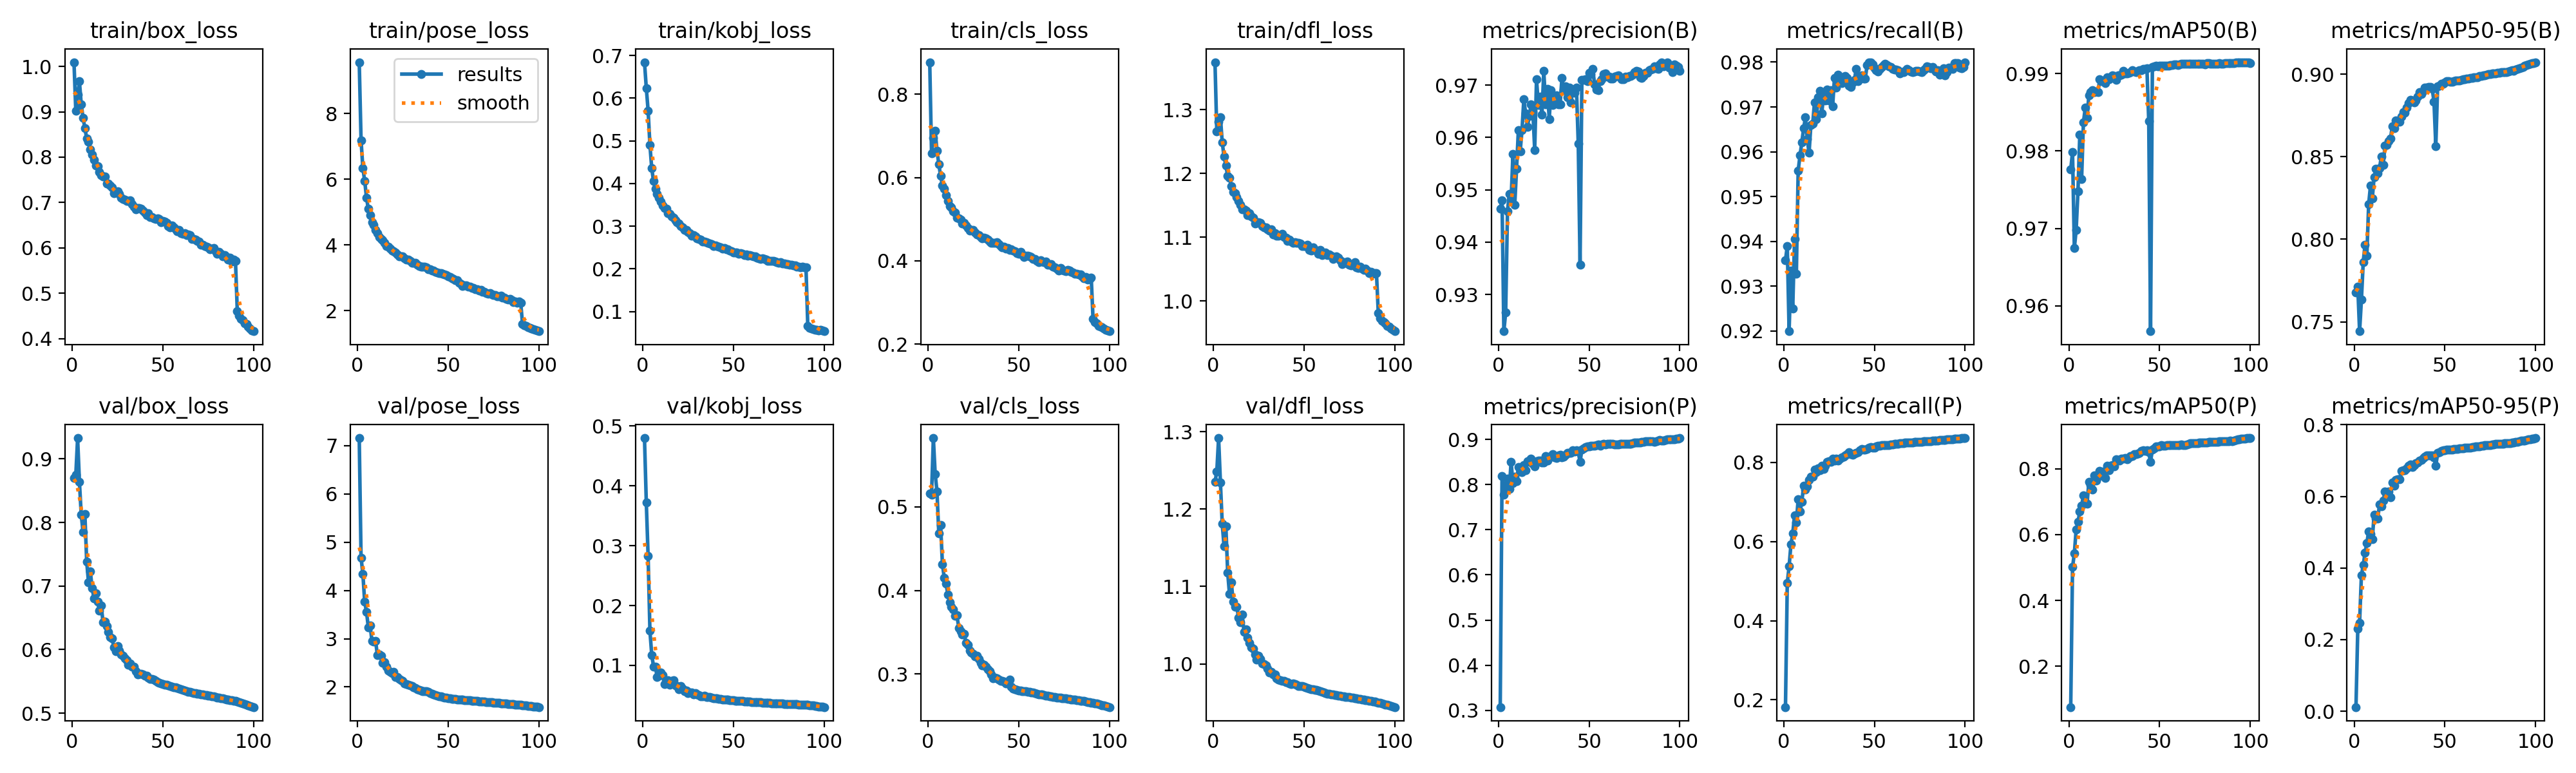

The table this chart was drawn from, first rows:
epoch, time, train/box_loss, train/pose_loss, train/kobj_loss, train/cls_loss, train/dfl_loss, metrics/precision(B), metrics/recall(B), metrics/mAP50(B), metrics/mAP50-95(B), metrics/precision(P), metrics/recall(P), metrics/mAP50(P), metrics/mAP50-95(P), val/box_loss, val/pose_loss, val/kobj_loss, val/cls_loss, val/dfl_loss, lr/pg0, lr/pg1, lr/pg2
1, 137.7, 1.009, 9.559, 0.6843, 0.8768, 1.374, 0.9464, 0.9358, 0.9776, 0.7679, 0.3074, 0.1816, 0.0757, 0.0116, 0.8705, 7.155, 0.4797, 0.5157, 1.235, 0.00333, 0.00333, 0.00333
2, 262.6, 0.9016, 7.189, 0.6239, 0.6575, 1.266, 0.948, 0.939, 0.9799, 0.7712, 0.8184, 0.4956, 0.5009, 0.2305, 0.8749, 4.68, 0.3723, 0.5147, 1.248, 0.006598, 0.006598, 0.006598
3, 379.6, 0.9376, 6.337, 0.5711, 0.6946, 1.281, 0.923, 0.92, 0.9675, 0.7443, 0.7779, 0.5372, 0.5429, 0.2473, 0.9328, 4.346, 0.2824, 0.5823, 1.292, 0.009799, 0.009799, 0.009799
4, 498.8, 0.9668, 5.955, 0.4899, 0.7123, 1.288, 0.9266, 0.9335, 0.9698, 0.7634, 0.798, 0.5925, 0.6151, 0.3797, 0.8637, 3.765, 0.1576, 0.5393, 1.235, 0.009703, 0.009703, 0.009703
5, 616.2, 0.9163, 5.444, 0.4355, 0.6642, 1.249, 0.9459, 0.925, 0.9748, 0.7862, 0.8128, 0.6202, 0.6381, 0.4078, 0.8118, 3.56, 0.1174, 0.5185, 1.181, 0.009604, 0.009604, 0.009604
6, 733.2, 0.8863, 5.095, 0.4052, 0.632, 1.227, 0.9492, 0.9405, 0.9821, 0.7968, 0.7898, 0.6662, 0.6697, 0.443, 0.785, 3.238, 0.09835, 0.4681, 1.152, 0.009505, 0.009505, 0.009505
7, 851.2, 0.8642, 4.9, 0.3872, 0.6036, 1.212, 0.9481, 0.9328, 0.9764, 0.7901, 0.8504, 0.6488, 0.6882, 0.4697, 0.8135, 3.274, 0.09828, 0.4781, 1.178, 0.009406, 0.009406, 0.009406
8, 967.2, 0.8412, 4.701, 0.3757, 0.5814, 1.196, 0.9568, 0.9558, 0.9837, 0.8212, 0.8025, 0.7072, 0.7185, 0.5029, 0.7383, 2.954, 0.08019, 0.4314, 1.118, 0.009307, 0.009307, 0.009307
9, 1089, 0.834, 4.606, 0.3666, 0.5728, 1.193, 0.9472, 0.9592, 0.9856, 0.8324, 0.8171, 0.6757, 0.6973, 0.4955, 0.7062, 2.94, 0.08308, 0.4152, 1.09, 0.009208, 0.009208, 0.009208
10, 1207, 0.8172, 4.465, 0.3579, 0.5569, 1.18, 0.954, 0.9621, 0.9842, 0.8248, 0.807, 0.7003, 0.6931, 0.4814, 0.7233, 2.958, 0.08819, 0.4081, 1.106, 0.009109, 0.009109, 0.009109
11, 1326, 0.805, 4.353, 0.3489, 0.5435, 1.171, 0.9614, 0.9652, 0.9872, 0.8376, 0.8385, 0.7409, 0.7596, 0.5486, 0.6967, 2.658, 0.08348, 0.3949, 1.081, 0.00901, 0.00901, 0.00901
12, 1445, 0.7941, 4.25, 0.3429, 0.532, 1.168, 0.9574, 0.9677, 0.9876, 0.8426, 0.8349, 0.732, 0.7501, 0.5384, 0.6807, 2.675, 0.06835, 0.3859, 1.074, 0.008911, 0.008911, 0.008911
13, 1561, 0.7819, 4.184, 0.3414, 0.5277, 1.163, 0.9614, 0.9628, 0.9878, 0.8398, 0.8273, 0.739, 0.7364, 0.5375, 0.689, 2.644, 0.07128, 0.3805, 1.074, 0.008812, 0.008812, 0.008812
14, 1678, 0.78, 4.144, 0.3307, 0.5188, 1.157, 0.9672, 0.9597, 0.9876, 0.8431, 0.8431, 0.7553, 0.7798, 0.5783, 0.675, 2.503, 0.0756, 0.3773, 1.06, 0.008713, 0.008713, 0.008713
15, 1795, 0.7667, 4.062, 0.3295, 0.516, 1.151, 0.9646, 0.966, 0.9877, 0.8502, 0.8311, 0.7638, 0.7636, 0.5731, 0.6617, 2.512, 0.06736, 0.37, 1.054, 0.008614, 0.008614, 0.008614
16, 1913, 0.7606, 3.973, 0.3227, 0.5041, 1.144, 0.9621, 0.9662, 0.9876, 0.845, 0.8512, 0.7647, 0.7756, 0.5876, 0.6696, 2.425, 0.07413, 0.3701, 1.064, 0.008515, 0.008515, 0.008515
17, 2030, 0.7572, 3.942, 0.3191, 0.5022, 1.144, 0.9641, 0.971, 0.9893, 0.8567, 0.8499, 0.7813, 0.7936, 0.6135, 0.6432, 2.334, 0.07487, 0.3553, 1.042, 0.008416, 0.008416, 0.008416
18, 2150, 0.7573, 3.89, 0.3139, 0.4987, 1.142, 0.9663, 0.9672, 0.989, 0.8571, 0.8573, 0.776, 0.7888, 0.6114, 0.6442, 2.313, 0.06668, 0.3513, 1.045, 0.008317, 0.008317, 0.008317
19, 2271, 0.7412, 3.833, 0.3091, 0.4888, 1.135, 0.9649, 0.9721, 0.9891, 0.8596, 0.8461, 0.7855, 0.7924, 0.6138, 0.6371, 2.281, 0.06608, 0.347, 1.034, 0.008218, 0.008218, 0.008218
20, 2388, 0.7422, 3.802, 0.3067, 0.4906, 1.138, 0.9576, 0.9736, 0.9888, 0.8609, 0.84, 0.7802, 0.772, 0.5977, 0.6283, 2.316, 0.0597, 0.3481, 1.027, 0.008119, 0.008119, 0.008119
21, 2504, 0.7372, 3.77, 0.3003, 0.4855, 1.132, 0.9711, 0.9685, 0.9895, 0.8683, 0.8518, 0.7926, 0.8083, 0.6395, 0.6194, 2.205, 0.066, 0.3375, 1.021, 0.00802, 0.00802, 0.00802
22, 2620, 0.7335, 3.72, 0.2969, 0.4781, 1.13, 0.9662, 0.9727, 0.9893, 0.8671, 0.8525, 0.7834, 0.7959, 0.6303, 0.6173, 2.205, 0.06122, 0.3353, 1.02, 0.007921, 0.007921, 0.007921
23, 2742, 0.7199, 3.661, 0.291, 0.4726, 1.122, 0.9678, 0.9715, 0.9895, 0.8719, 0.853, 0.7918, 0.81, 0.6468, 0.6036, 2.166, 0.05739, 0.3278, 1.012, 0.007822, 0.007822, 0.007822
24, 2866, 0.7226, 3.659, 0.2912, 0.4742, 1.123, 0.9643, 0.9738, 0.9897, 0.8712, 0.8494, 0.802, 0.8107, 0.6475, 0.5979, 2.142, 0.05781, 0.3258, 1.006, 0.007723, 0.007723, 0.007723
25, 2990, 0.7246, 3.662, 0.2862, 0.4739, 1.123, 0.9727, 0.9715, 0.9897, 0.8712, 0.8492, 0.804, 0.8082, 0.6479, 0.6052, 2.121, 0.05374, 0.3245, 1.01, 0.007624, 0.007624, 0.007624
26, 3111, 0.7186, 3.604, 0.284, 0.4672, 1.122, 0.9664, 0.9738, 0.9892, 0.8741, 0.863, 0.8021, 0.8288, 0.6704, 0.5982, 2.077, 0.05524, 0.3211, 1.006, 0.007525, 0.007525, 0.007525
27, 3231, 0.7107, 3.547, 0.2777, 0.4628, 1.118, 0.9693, 0.9702, 0.9898, 0.8769, 0.8532, 0.8104, 0.8274, 0.6723, 0.5921, 2.063, 0.05428, 0.3219, 1, 0.007426, 0.007426, 0.007426
28, 3352, 0.708, 3.548, 0.279, 0.4617, 1.116, 0.9635, 0.9765, 0.9898, 0.8766, 0.86, 0.8048, 0.8252, 0.6726, 0.5906, 2.05, 0.05206, 0.3178, 0.9998, 0.007327, 0.007327, 0.007327
29, 3473, 0.7056, 3.51, 0.2757, 0.4571, 1.115, 0.9691, 0.9743, 0.9898, 0.8796, 0.8637, 0.8091, 0.83, 0.678, 0.5868, 2.035, 0.05363, 0.3138, 0.9977, 0.007228, 0.007228, 0.007228
30, 3595, 0.7031, 3.454, 0.2711, 0.4542, 1.112, 0.9662, 0.9772, 0.9903, 0.8825, 0.867, 0.805, 0.8315, 0.6855, 0.5837, 2.026, 0.05115, 0.3108, 0.9935, 0.007129, 0.007129, 0.007129
31, 3719, 0.7033, 3.463, 0.2704, 0.4552, 1.111, 0.9668, 0.9757, 0.99, 0.8845, 0.8599, 0.81, 0.8329, 0.6888, 0.5763, 1.995, 0.05052, 0.3112, 0.9891, 0.00703, 0.00703, 0.00703
32, 3841, 0.7051, 3.449, 0.2683, 0.4543, 1.113, 0.968, 0.9753, 0.99, 0.8839, 0.8585, 0.8128, 0.8284, 0.6824, 0.5779, 1.976, 0.04868, 0.3085, 0.9894, 0.006931, 0.006931, 0.006931
33, 3963, 0.6966, 3.393, 0.264, 0.4506, 1.105, 0.9663, 0.976, 0.9901, 0.8828, 0.8645, 0.8149, 0.8355, 0.6878, 0.5736, 1.95, 0.04812, 0.3056, 0.9859, 0.006832, 0.006832, 0.006832
34, 4087, 0.6907, 3.365, 0.2637, 0.4458, 1.107, 0.9663, 0.977, 0.9902, 0.8839, 0.8658, 0.818, 0.8393, 0.6932, 0.5726, 1.937, 0.04928, 0.3038, 0.9866, 0.006733, 0.006733, 0.006733
35, 4209, 0.685, 3.347, 0.2621, 0.4431, 1.103, 0.9713, 0.9764, 0.9905, 0.8862, 0.8607, 0.8208, 0.8387, 0.6945, 0.5656, 1.93, 0.0478, 0.2996, 0.9817, 0.006634, 0.006634, 0.006634
36, 4331, 0.6882, 3.347, 0.2604, 0.4437, 1.103, 0.9691, 0.9748, 0.9903, 0.8891, 0.8623, 0.8267, 0.8444, 0.7009, 0.5609, 1.911, 0.04743, 0.2951, 0.9795, 0.006535, 0.006535, 0.006535
37, 4452, 0.6878, 3.348, 0.2591, 0.4433, 1.103, 0.9698, 0.9744, 0.9902, 0.888, 0.8656, 0.8215, 0.8442, 0.7015, 0.5624, 1.917, 0.04727, 0.2958, 0.9792, 0.006436, 0.006436, 0.006436
38, 4569, 0.6865, 3.323, 0.2583, 0.4451, 1.105, 0.9676, 0.9755, 0.9903, 0.8899, 0.8704, 0.8193, 0.8469, 0.7076, 0.5617, 1.907, 0.0458, 0.2947, 0.9783, 0.006337, 0.006337, 0.006337
39, 4686, 0.6825, 3.265, 0.254, 0.4406, 1.1, 0.9695, 0.976, 0.9905, 0.8917, 0.8695, 0.8222, 0.8482, 0.7103, 0.5607, 1.893, 0.04546, 0.2934, 0.9782, 0.006238, 0.006238, 0.006238
40, 4802, 0.678, 3.254, 0.2548, 0.4361, 1.1, 0.9666, 0.9785, 0.9905, 0.8917, 0.8707, 0.8247, 0.8541, 0.7141, 0.5587, 1.868, 0.04565, 0.2921, 0.9763, 0.006139, 0.006139, 0.006139
41, 4923, 0.6722, 3.223, 0.2535, 0.4318, 1.094, 0.9692, 0.9758, 0.9906, 0.8923, 0.8755, 0.8264, 0.8554, 0.715, 0.5585, 1.858, 0.04491, 0.2922, 0.9761, 0.00604, 0.00604, 0.00604
42, 5041, 0.6764, 3.232, 0.2522, 0.4334, 1.096, 0.9685, 0.9767, 0.9906, 0.8922, 0.8727, 0.8302, 0.8551, 0.7153, 0.5555, 1.85, 0.0444, 0.2915, 0.9744, 0.005941, 0.005941, 0.005941
43, 5158, 0.6675, 3.193, 0.2508, 0.4289, 1.093, 0.9695, 0.9771, 0.9907, 0.8911, 0.8753, 0.8337, 0.8568, 0.7151, 0.5543, 1.832, 0.04369, 0.289, 0.9741, 0.005842, 0.005842, 0.005842
44, 5279, 0.668, 3.167, 0.2474, 0.4304, 1.092, 0.9588, 0.9763, 0.9838, 0.8833, 0.8728, 0.8324, 0.8493, 0.7092, 0.5542, 1.817, 0.04302, 0.2899, 0.9749, 0.005743, 0.005743, 0.005743
45, 5387, 0.6648, 3.146, 0.2483, 0.4262, 1.092, 0.9356, 0.9764, 0.9567, 0.8565, 0.8498, 0.8332, 0.8206, 0.6852, 0.5528, 1.809, 0.04293, 0.2937, 0.9737, 0.005644, 0.005644, 0.005644
46, 5496, 0.6643, 3.146, 0.2464, 0.4272, 1.091, 0.971, 0.9794, 0.9908, 0.8925, 0.8776, 0.8349, 0.8591, 0.7208, 0.5512, 1.805, 0.04275, 0.2849, 0.973, 0.005545, 0.005545, 0.005545
47, 5604, 0.6649, 3.122, 0.2455, 0.4238, 1.091, 0.971, 0.98, 0.9909, 0.8931, 0.88, 0.8371, 0.862, 0.7237, 0.5486, 1.793, 0.04247, 0.283, 0.9714, 0.005446, 0.005446, 0.005446
48, 5712, 0.6642, 3.097, 0.2425, 0.4237, 1.09, 0.9711, 0.9799, 0.991, 0.894, 0.8832, 0.8384, 0.867, 0.7272, 0.548, 1.785, 0.04223, 0.2818, 0.9714, 0.005347, 0.005347, 0.005347
49, 5821, 0.6569, 3.078, 0.2421, 0.4179, 1.086, 0.9708, 0.9795, 0.9909, 0.8942, 0.8845, 0.8369, 0.8678, 0.7282, 0.5468, 1.778, 0.04187, 0.2813, 0.9709, 0.005248, 0.005248, 0.005248
50, 5929, 0.6598, 3.051, 0.239, 0.4175, 1.086, 0.9723, 0.9786, 0.991, 0.8951, 0.885, 0.8378, 0.8686, 0.7292, 0.5461, 1.773, 0.04148, 0.2802, 0.9703, 0.005149, 0.005149, 0.005149
51, 6038, 0.6578, 3.018, 0.2388, 0.4209, 1.086, 0.9721, 0.9782, 0.991, 0.8959, 0.8857, 0.8411, 0.8711, 0.7315, 0.5451, 1.763, 0.04118, 0.2803, 0.9695, 0.00505, 0.00505, 0.00505
52, 6148, 0.6555, 2.984, 0.2389, 0.4159, 1.088, 0.9731, 0.9779, 0.991, 0.8956, 0.8859, 0.8419, 0.8708, 0.7312, 0.5443, 1.757, 0.04102, 0.2799, 0.9689, 0.004951, 0.004951, 0.004951
53, 6256, 0.6484, 2.964, 0.2357, 0.4098, 1.08, 0.9701, 0.9785, 0.991, 0.8954, 0.8861, 0.8427, 0.8708, 0.7311, 0.5434, 1.753, 0.04077, 0.2796, 0.9683, 0.004852, 0.004852, 0.004852
54, 6361, 0.6454, 2.926, 0.2366, 0.4128, 1.079, 0.9691, 0.9789, 0.991, 0.8953, 0.8871, 0.8435, 0.8709, 0.7309, 0.5423, 1.748, 0.04053, 0.2796, 0.9675, 0.004753, 0.004753, 0.004753
55, 6465, 0.65, 2.932, 0.2351, 0.4128, 1.084, 0.969, 0.9794, 0.991, 0.8958, 0.8885, 0.8431, 0.8709, 0.7317, 0.5413, 1.746, 0.04037, 0.279, 0.9668, 0.004654, 0.004654, 0.004654
56, 6569, 0.6453, 2.847, 0.2316, 0.41, 1.08, 0.9707, 0.9796, 0.9911, 0.8961, 0.8865, 0.8444, 0.8711, 0.7327, 0.5408, 1.742, 0.04006, 0.2787, 0.9663, 0.004555, 0.004555, 0.004555
57, 6674, 0.6406, 2.82, 0.2332, 0.4098, 1.079, 0.9711, 0.9794, 0.9911, 0.896, 0.889, 0.8442, 0.8715, 0.7323, 0.5403, 1.738, 0.03981, 0.2782, 0.9659, 0.004456, 0.004456, 0.004456
58, 6778, 0.6361, 2.758, 0.2312, 0.4044, 1.074, 0.972, 0.9791, 0.9912, 0.8962, 0.8895, 0.8447, 0.8718, 0.7335, 0.5393, 1.734, 0.03951, 0.2777, 0.9653, 0.004357, 0.004357, 0.004357
59, 6881, 0.6391, 2.78, 0.2329, 0.4048, 1.08, 0.9722, 0.9788, 0.9912, 0.8966, 0.889, 0.8461, 0.872, 0.7343, 0.5385, 1.731, 0.03933, 0.2776, 0.9644, 0.004258, 0.004258, 0.004258
60, 6986, 0.6321, 2.77, 0.2301, 0.3997, 1.072, 0.9717, 0.9785, 0.9911, 0.8968, 0.8899, 0.8452, 0.8723, 0.7349, 0.5376, 1.727, 0.03903, 0.2766, 0.9637, 0.004159, 0.004159, 0.004159
... 40 more rows
